Run: headless pygame with SDL's dummy video driver; simulated clock (each Clock.tick advances the game by its frame time, no real sleeping); random seed 0; keys injected as events and as key.get_pressed() state; no mouse input; restart key R tapped at the start of phases 3 and 4.
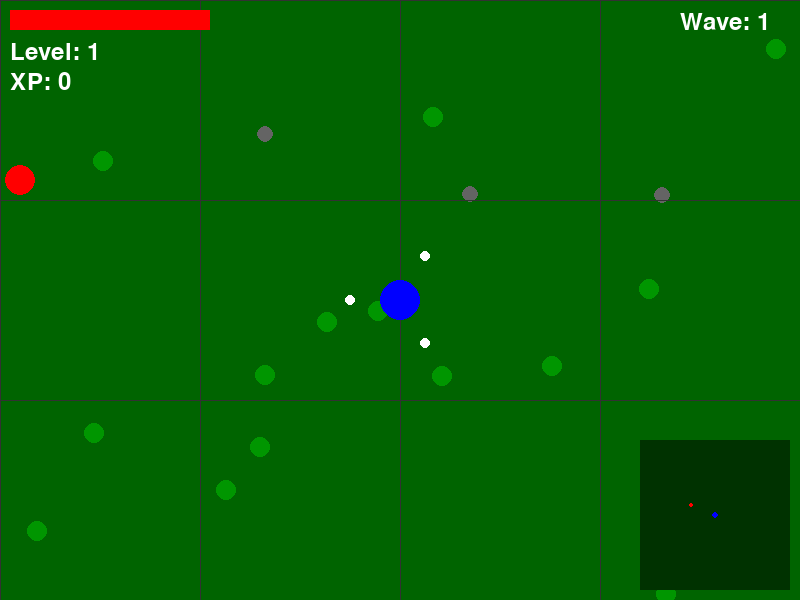
Frame 1 of 4 · flips 1–60 · no input
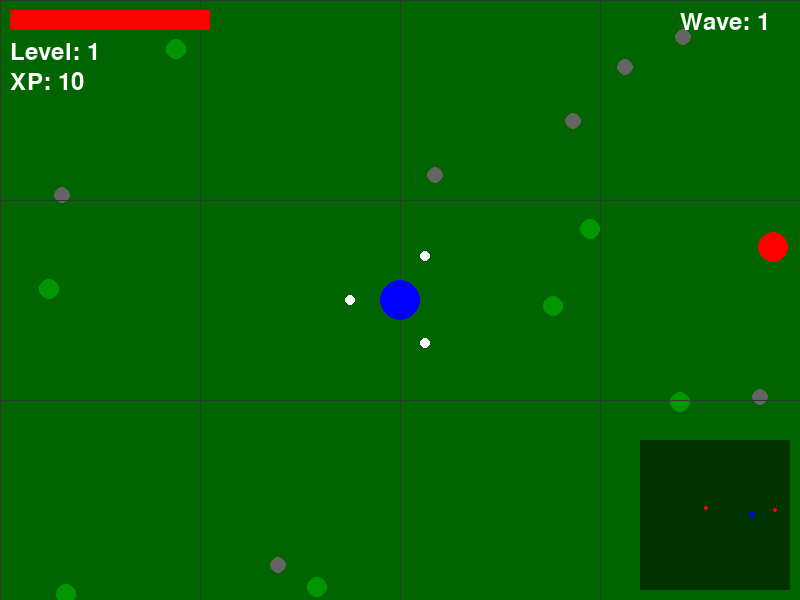
Frame 2 of 4 · flips 61–180 · tapped SPACE, RETURN · held RIGHT (→), D
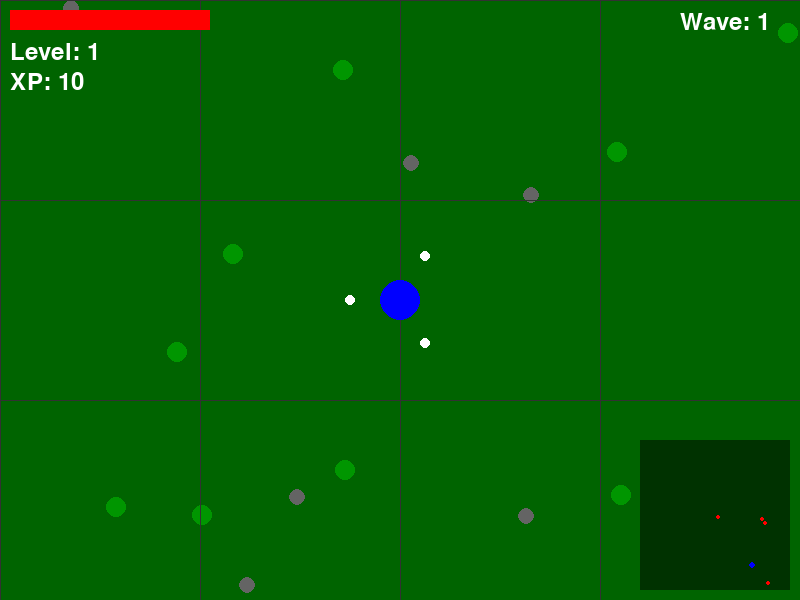
Frame 3 of 4 · flips 181–300 · tapped R · held DOWN (↓), S
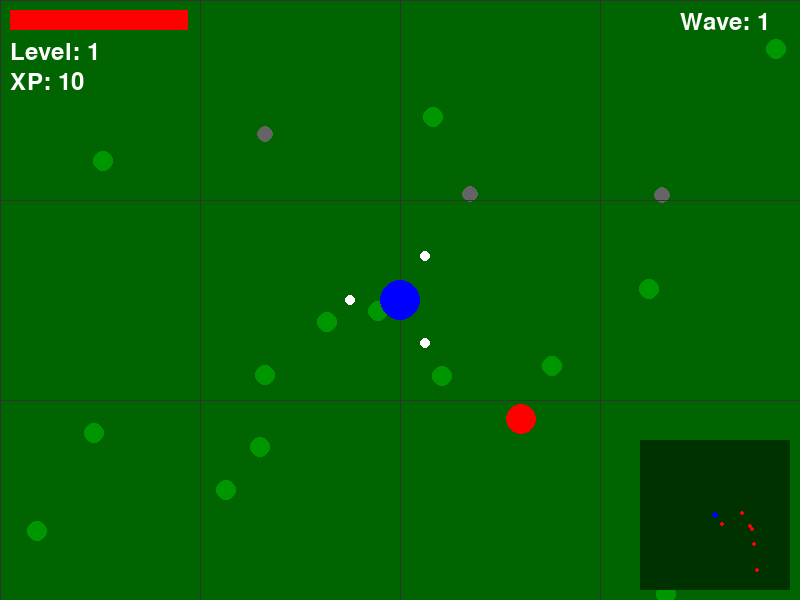
Frame 4 of 4 · flips 301–420 · tapped R · held LEFT (←), A, UP (↑), W

The pygame program that drew these frames:

import pygame
import random
import math
from pygame.math import Vector2

# Inicialização do Pygame
pygame.init()

# Configurações da tela

SCREEN_WIDTH = 800
SCREEN_HEIGHT = 600
screen = pygame.display.set_mode((SCREEN_WIDTH, SCREEN_HEIGHT))
pygame.display.set_caption("Mini Vampire Survivors")

# Configurações do mapa
MAP_WIDTH = 2400
MAP_HEIGHT = 1800

# Cores
WHITE = (255, 255, 255)
BLACK = (0, 0, 0)
RED = (255, 0, 0)
BLUE = (0, 0, 255)
GREEN = (0, 100, 0)  # Cor do chão

class Camera:
    def __init__(self, width, height):
        self.camera = pygame.Rect(0, 0, width, height)
        self.width = width
        self.height = height

    def apply(self, entity):
        return Vector2(entity.pos.x - self.camera.x, entity.pos.y - self.camera.y)

    def update(self, target):
        # Centraliza a câmera no jogador
        x = -target.pos.x + int(SCREEN_WIDTH / 2)
        y = -target.pos.y + int(SCREEN_HEIGHT / 2)

        # Limita a câmera aos limites do mapa
        x = min(0, x)  # Limite esquerdo
        y = min(0, y)  # Limite superior
        x = max(-(MAP_WIDTH - SCREEN_WIDTH), x)  # Limite direito
        y = max(-(MAP_HEIGHT - SCREEN_HEIGHT), y)  # Limite inferior

        self.camera.x = -x
        self.camera.y = -y

class Projectile:
    def __init__(self, player, angle_offset):
        self.player = player
        self.angle_offset = angle_offset
        self.orbit_radius = 50
        self.angle = 0
        self.rotation_speed = 3
        self.size = 5
        self.damage = 10
        self.is_active = True
        self.pos = Vector2(0, 0)

    def update(self):
        self.angle += self.rotation_speed
        if self.angle >= 360:
            self.angle = 0

        total_angle = math.radians(self.angle + self.angle_offset)
        offset_x = math.cos(total_angle) * self.orbit_radius
        offset_y = math.sin(total_angle) * self.orbit_radius
        
        self.pos.x = self.player.pos.x + offset_x
        self.pos.y = self.player.pos.y + offset_y

    def draw(self, screen, camera):
        screen_pos = camera.apply(self)
        pygame.draw.circle(screen, WHITE, (int(screen_pos.x), int(screen_pos.y)), self.size)

class Player:
    def __init__(self, x, y):
        self.pos = Vector2(x, y)
        self.speed = 5
        self.size = 20
        self.health = 100
        self.experience = 0
        self.level = 1
        self.projectiles = []
        self.initialize_projectiles()

    def initialize_projectiles(self):
        self.projectiles.clear()
        num_projectiles = min(8, self.level + 2)
        angle_between = 360 / num_projectiles
        
        for i in range(num_projectiles):
            self.projectiles.append(Projectile(self, i * angle_between))

    def move(self, keys):
        if keys[pygame.K_w]:
            self.pos.y -= self.speed
        if keys[pygame.K_s]:
            self.pos.y += self.speed
        if keys[pygame.K_a]:
            self.pos.x -= self.speed
        if keys[pygame.K_d]:
            self.pos.x += self.speed

        # Limita o jogador aos limites do mapa
        self.pos.x = max(self.size, min(self.pos.x, MAP_WIDTH - self.size))
        self.pos.y = max(self.size, min(self.pos.y, MAP_HEIGHT - self.size))

    def update(self):
        for projectile in self.projectiles:
            projectile.update()

    def draw(self, screen, camera):
        screen_pos = camera.apply(self)
        pygame.draw.circle(screen, BLUE, (int(screen_pos.x), int(screen_pos.y)), self.size)
        
        for projectile in self.projectiles:
            projectile.draw(screen, camera)
            
        # HUD (não afetado pela câmera)
        pygame.draw.rect(screen, RED, (10, 10, self.health * 2, 20))
        font = pygame.font.Font(None, 36)
        level_text = font.render(f"Level: {self.level}", True, WHITE)
        xp_text = font.render(f"XP: {self.experience}", True, WHITE)
        screen.blit(level_text, (10, 40))
        screen.blit(xp_text, (10, 70))

class Enemy:
    def __init__(self, x, y):
        self.pos = Vector2(x, y)
        self.speed = 2
        self.size = 15
        self.health = 30
        self.is_active = True

    def move_towards_player(self, player_pos):
        direction = player_pos - self.pos
        if direction.length() > 0:
            direction = direction.normalize()
            self.pos += direction * self.speed

    def draw(self, screen, camera):
        screen_pos = camera.apply(self)
        pygame.draw.circle(screen, RED, (int(screen_pos.x), int(screen_pos.y)), self.size)

class Game:
    def __init__(self):
        self.player = Player(MAP_WIDTH//2, MAP_HEIGHT//2)
        self.camera = Camera(SCREEN_WIDTH, SCREEN_HEIGHT)
        self.enemies = []
        self.spawn_timer = 0
        self.spawn_delay = 60
        self.game_over = False
        self.clock = pygame.time.Clock()
        self.wave = 1
        self.enemies_killed = 0
        
        # Gera elementos do mapa
        self.generate_map_elements()

    def generate_map_elements(self):
        self.trees = []
        self.rocks = []
        
        # Gera árvores aleatórias
        for _ in range(100):
            x = random.randint(0, MAP_WIDTH)
            y = random.randint(0, MAP_HEIGHT)
            self.trees.append(Vector2(x, y))
            
        # Gera rochas aleatórias
        for _ in range(50):
            x = random.randint(0, MAP_WIDTH)
            y = random.randint(0, MAP_HEIGHT)
            self.rocks.append(Vector2(x, y))

    def spawn_enemy(self):
        # Spawn inimigos em uma distância específica do jogador
        spawn_distance = 400
        angle = random.uniform(0, 2 * math.pi)
        
        x = self.player.pos.x + math.cos(angle) * spawn_distance
        y = self.player.pos.y + math.sin(angle) * spawn_distance
        
        # Mantém os inimigos dentro dos limites do mapa
        x = max(0, min(x, MAP_WIDTH))
        y = max(0, min(y, MAP_HEIGHT))
        
        self.enemies.append(Enemy(x, y))

    def check_collisions(self):
        for projectile in self.player.projectiles:
            for enemy in self.enemies[:]:
                if (Vector2(projectile.pos) - Vector2(enemy.pos)).length() < enemy.size + projectile.size:
                    enemy.health -= projectile.damage
                    if enemy.health <= 0:
                        self.enemies.remove(enemy)
                        self.player.experience += 10
                        self.enemies_killed += 1
                        
                        if self.player.experience >= self.player.level * 100:
                            self.player.level += 1
                            self.player.health = min(100, self.player.health + 20)
                            self.player.initialize_projectiles()

        for enemy in self.enemies:
            if (Vector2(self.player.pos) - Vector2(enemy.pos)).length() < self.player.size + enemy.size:
                self.player.health -= 1
                if self.player.health <= 0:
                    self.game_over = True

    def draw_map(self, screen, camera):
        # Desenha o fundo
        screen.fill(GREEN)
        
        # Desenha elementos do mapa
        for tree in self.trees:
            screen_pos = camera.apply(type('Obj', (), {'pos': tree})())
            if 0 <= screen_pos.x <= SCREEN_WIDTH and 0 <= screen_pos.y <= SCREEN_HEIGHT:
                pygame.draw.circle(screen, (0, 150, 0), (int(screen_pos.x), int(screen_pos.y)), 10)
        
        for rock in self.rocks:
            screen_pos = camera.apply(type('Obj', (), {'pos': rock})())
            if 0 <= screen_pos.x <= SCREEN_WIDTH and 0 <= screen_pos.y <= SCREEN_HEIGHT:
                pygame.draw.circle(screen, (100, 100, 100), (int(screen_pos.x), int(screen_pos.y)), 8)

        # Desenha grade do mapa (opcional, para referência)
        grid_size = 200
        for x in range(0, MAP_WIDTH, grid_size):
            start_pos = camera.apply(type('Obj', (), {'pos': Vector2(x, 0)})())
            end_pos = camera.apply(type('Obj', (), {'pos': Vector2(x, MAP_HEIGHT)})())
            pygame.draw.line(screen, (50, 50, 50), (int(start_pos.x), int(start_pos.y)), 
                           (int(end_pos.x), int(end_pos.y)))
        
        for y in range(0, MAP_HEIGHT, grid_size):
            start_pos = camera.apply(type('Obj', (), {'pos': Vector2(0, y)})())
            end_pos = camera.apply(type('Obj', (), {'pos': Vector2(MAP_WIDTH, y)})())
            pygame.draw.line(screen, (50, 50, 50), (int(start_pos.x), int(start_pos.y)), 
                           (int(end_pos.x), int(end_pos.y)))

    def run(self):
        running = True
        while running:
            for event in pygame.event.get():
                if event.type == pygame.QUIT:
                    running = False
                if event.type == pygame.KEYDOWN and self.game_over:
                    if event.key == pygame.K_r:
                        self.__init__()

            if not self.game_over:
                keys = pygame.key.get_pressed()
                self.player.move(keys)
                self.player.update()
                self.camera.update(self.player)
                
                self.spawn_timer += 1
                if self.spawn_timer >= self.spawn_delay:
                    self.spawn_enemy()
                    self.spawn_timer = 0
                    self.spawn_delay = max(20, self.spawn_delay - 1)

                for enemy in self.enemies:
                    enemy.move_towards_player(self.player.pos)

                self.check_collisions()

                if self.enemies_killed >= self.wave * 10:
                    self.wave += 1
                    self.spawn_delay = max(15, self.spawn_delay - 5)

            # Renderização
            self.draw_map(screen, self.camera)
            
            for enemy in self.enemies:
                enemy.draw(screen, self.camera)
            
            self.player.draw(screen, self.camera)

            if not self.game_over:
                font = pygame.font.Font(None, 36)
                wave_text = font.render(f"Wave: {self.wave}", True, WHITE)
                screen.blit(wave_text, (SCREEN_WIDTH - 120, 10))

                # Adiciona minimapa
                minimap_size = 150
                minimap_surface = pygame.Surface((minimap_size, minimap_size))
                minimap_surface.fill((0, 50, 0))
                
                # Desenha jogador no minimapa
                player_mini_x = (self.player.pos.x / MAP_WIDTH) * minimap_size
                player_mini_y = (self.player.pos.y / MAP_HEIGHT) * minimap_size
                pygame.draw.circle(minimap_surface, BLUE, (int(player_mini_x), int(player_mini_y)), 3)
                
                # Desenha inimigos no minimapa
                for enemy in self.enemies:
                    enemy_mini_x = (enemy.pos.x / MAP_WIDTH) * minimap_size
                    enemy_mini_y = (enemy.pos.y / MAP_HEIGHT) * minimap_size
                    pygame.draw.circle(minimap_surface, RED, (int(enemy_mini_x), int(enemy_mini_y)), 2)
                
                screen.blit(minimap_surface, (SCREEN_WIDTH - minimap_size - 10, SCREEN_HEIGHT - minimap_size - 10))

            if self.game_over:
                font = pygame.font.Font(None, 74)
                text = font.render('Game Over - Press R to Restart', True, WHITE)
                screen.blit(text, (SCREEN_WIDTH//2 - 300, SCREEN_HEIGHT//2))

            pygame.display.flip()
            self.clock.tick(60)

if __name__ == "__main__":
    game = Game()
    game.run()
    pygame.quit()
